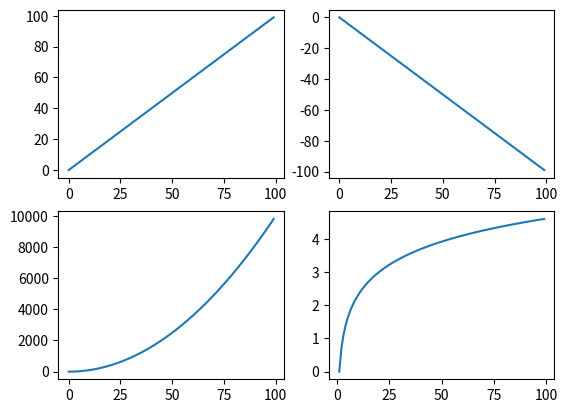

Here is the Python script that generated this plot:
#!/usr/bin/python
#coding: utf-8

import numpy as np
import matplotlib.pyplot as plt

x = np.arange(0, 100)

plt.subplot(221)
plt.plot(x, x)

plt.subplot(222)
plt.plot(x, -x)

plt.subplot(223)
plt.plot(x, x ** 2)

plt.subplot(224)
plt.plot(x, np.log(x))

plt.show()